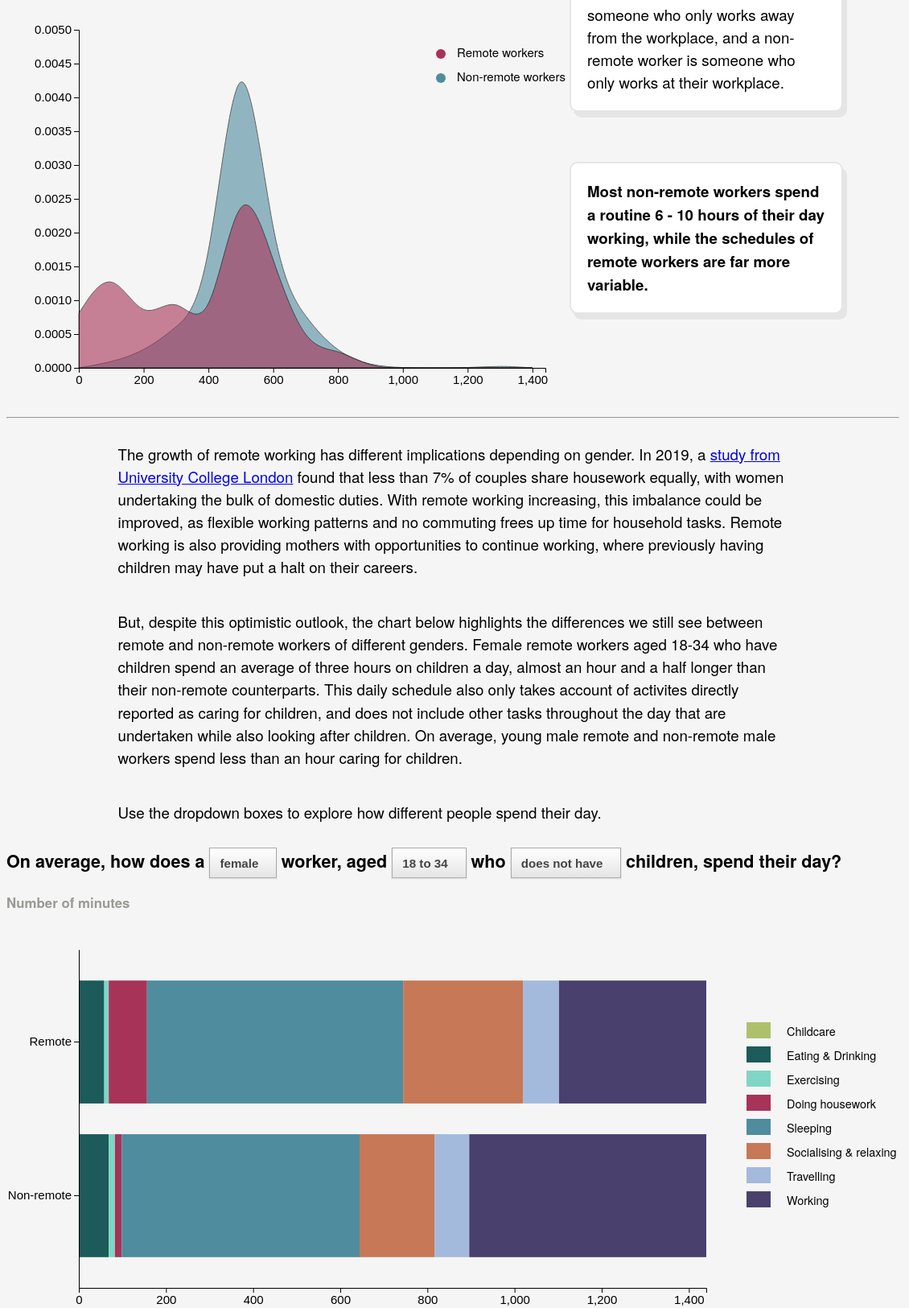
D3 v4 page, settled after 480 driven frames (8 s of simulated time); the page loaded 2 data file(s).


// ── script.js
// ----------------------------------
// ------ Density chart ---------
// ----------------------------------


// Change analysis text on dropdown selection 
function showAnalysis() {
    console.log(document.getElementById("densitySelect").value);
    if (document.getElementById("densitySelect").value == "Working") {
        document.getElementById("analysisText").innerHTML = "<b>Most non-remote workers spend a routine 6 - 10 hours of their day working, while the schedules of remote workers are far more variable.</b>";
    } else if (document.getElementById("densitySelect").value == "Doing housework") {
        document.getElementById("analysisText").innerHTML = "<b>Neither remote nor non-remote workers spend a lot of time doing housework in the normal workday. But a small amount of those working remotely do up to 2.5 hours of housework.</b>";
    } else if (document.getElementById("densitySelect").value == "Travelling") {
        document.getElementById("analysisText").innerHTML = "<b>Most non-remote workers spend around a hour travelling, but a lot of remote workers don’t travel at all during their workday.</b>";
    } else if (document.getElementById("densitySelect").value == "Exercising") {
        document.getElementById("analysisText").innerHTML = "<b>Not many workers - remote or non-remote - find time to exercise during their workday. Some fit in up to 20 minutes of exercise, and a small proportion exercise for longer.</b>";
    } else if (document.getElementById("densitySelect").value == "Eating & Drinking") {
        document.getElementById("analysisText").innerHTML = "<b>Remote workers - who generally have more flexible working hours - find more time to eat and drink than non-remote workers.</b>";
    } else if (document.getElementById("densitySelect").value == "Socialising & relaxing") {
        document.getElementById("analysisText").innerHTML = "<b>Most workers get around four or five hours of leisure time, but some remote workers spend as much as thirteen hours socialising and relaxing.</b>";
    } else if (document.getElementById("densitySelect").value == "Sleeping") {
        document.getElementById("analysisText").innerHTML = "<b>Remote workers get 20 minutes more sleep a night, on average, than non-remote workers.</b>";
    }
}

// set the dimensions and margins of the graph
var margin = {
        top: 30,
        right: 30,
        bottom: 50,
        left: 90
    },
    width = 700 - margin.left - margin.right,
    height = 500 - margin.top - margin.bottom;

// append the svg 
var densitySVG = d3.select("#densityChart")
    .append("svg")
    .attr("width", width + margin.left + margin.right)
    .attr("height", height + margin.top + margin.bottom)
    .append("g")
    .attr("transform",
        "translate(" + margin.left + "," + margin.top + ")");

// get the data
d3.csv('density.csv', function (data) {

    // List of activities
    var allGroup = d3.map(data, function (d) {
        return (d.newAct)
    }).keys();

    // add options to the density button
    d3.select("#densitySelect")
        .selectAll('myOptions')
        .data(allGroup)
        .enter()
        .append('option')
        .text(function (d) {
            return d;
        }) // text showed in the menu
        .attr("value", function (d) {
            return d;
        });

    selectElement('densitySelect', 'Working')

    function selectElement(id, valueToSelect) {
        let element = document.getElementById(id);
        element.value = valueToSelect;
    }

    // add the x Axis
    var xMax = 1440;
    var x = d3.scaleLinear()
        .domain([0, xMax])
        .range([0, width]);

    var xAxis = d3.axisBottom(x);

    densitySVG.append("g")
        .attr("transform", "translate(0," + height + ")")
        .attr("id", "x-axis")
        .call(xAxis);

    // add the y Axis
    var yMax = 0.005;
    var y = d3.scaleLinear()
        .range([height, 0])
        .domain([0, yMax]);
    var yAxis = d3.axisLeft(y)

    densitySVG.append("g")
        .attr("id", "y-axis")
        .call(yAxis);

    // Compute kernel density estimation
    var kde = kernelDensityEstimator(kernelEpanechnikov(14), x.ticks(12))
    var density1 = kde(data
        .filter(function (d) {
            return (d.remote === "Remote" & d.newAct === "Working")
        })
        .map(function (d) {
            return d.TUACTDUR24;
        }))
    var density2 = kde(data
        .filter(function (d) {
            return (d.remote === "Non-remote" & d.newAct === "Working")
        })
        .map(function (d) {
            return d.TUACTDUR24;
        }))

    // Plot non-remote area
    var nremdensity = densitySVG.append("path")
        .attr("class", "mypath2")
        .datum(density2)
        .attr("fill", "#4f8c9d")
        .attr("opacity", ".6")
        .attr("stroke", "#000")
        .attr("stroke-width", 1)
        .attr("stroke-linejoin", "round")
        .attr("d", d3.area()
            .curve(d3.curveBasis)
            .x(function (d) {
                return x(d[0]);
            })
            .y1(function (d) {
                return y(d[1]);
            })
            .y0(y(0))
        )
        .on("mouseover", function (d) {
            d3.select(this)
                .attr('opacity', 0.8);
            remdensity
                .attr('opacity', 0.2);
        })
        .on("mouseout", function (d) {
            d3.select(this)
                .attr('opacity', 0.6);
            remdensity
                .attr('opacity', 0.6);
        })

    // Plot remote area
    var remdensity = densitySVG.append("path")
        .attr("class", "mypath")
        .datum(density1)
        .attr("fill", "#a73358")
        .attr("opacity", 0.6)
        .attr("stroke", "#000")
        .attr("stroke-width", 1)
        .attr("stroke-linejoin", "round")
        .attr("d", d3.area()
            .curve(d3.curveBasis)
            .x(function (d) {
                return x(d[0]);
            })
            .y1(function (d) {
                return y(d[1]);
            })
            .y0(y(0))
        )
        .on("mouseover", function (d) {
            d3.select(this)
                .attr('opacity', 0.7);
            nremdensity
                .attr('opacity', 0.3);
        })
        .on("mouseout", function (d) {
            d3.select(this)
                .attr('opacity', 0.6);
            nremdensity
                .attr('opacity', 0.6);
        })

    // Dictionary of scale domains for different activities
    var scaleDict = {
        x: {
            'Working': 1200,
            'Eating & Drinking': 500,
            'Doing housework': 200,
            'Sleeping': 1200,
            'Socialising & relaxing': 1200,
            'Travelling': 600,
            'Exercising': 200
        },
        y: {
            'Working': 0.005,
            'Eating & Drinking': 0.01,
            'Doing housework': 0.05,
            'Sleeping': 0.005,
            'Socialising & relaxing': 0.005,
            'Travelling': 0.016,
            'Exercising': 0.045
        }
    };

    // Update chart function (adjust scales, re-call axes, transition density plot areas, change analysis text)
    function updateChart(selectedGroup) {

        yMax = scaleDict.y[selectedGroup]
        y.domain([0, yMax]);

        var axisY = d3.select("#y-axis")

        axisY.transition()
            .duration(800)
            .call(yAxis);

        xMax = scaleDict.x[selectedGroup]
        x.domain([0, scaleDict.x[selectedGroup]]);

        var axisX = d3.selectAll('#x-axis')

        axisX.transition()
            .duration(800)
            .call(xAxis);

        // recompute density estimation
        kde = kernelDensityEstimator(kernelEpanechnikov(14), x.ticks(12))

        var remote = kde(data
            .filter(function (d) {
                return (d.remote == "Remote" & d.newAct == selectedGroup)
            })
            .map(function (d) {
                return d.TUACTDUR24;
            })
        )
        var nremote = kde(data
            .filter(function (d) {
                return (d.remote == "Non-remote" & d.newAct == selectedGroup)
            })
            .map(function (d) {
                return d.TUACTDUR24;
            })
        )

        nremdensity
            .datum(nremote)
            .transition()
            .duration(1000)
            .attr("d", d3.area()
                .curve(d3.curveBasis)
                .x(function (d) {
                    return x(d[0]);
                })
                .y1(function (d) {
                    return y(d[1]);
                })
                .y0(y(0))
            );

        remdensity
            .datum(remote)
            .transition()
            .duration(1000)
            .attr("d", d3.area()
                .curve(d3.curveBasis)
                .x(function (d) {
                    return x(d[0]);
                })
                .y1(function (d) {
                    return y(d[1]);
                })
                .y0(y(0))
            );
        showAnalysis()
    }

    // Listen to the dropdown changes
    d3.select("#densitySelect").on("change", function (d) {
        selectedGroup = this.value;
        updateChart(selectedGroup);
    })

});

//Legend
densitySVG.append("circle").attr("cx", 450).attr("cy", 30).attr("r", 6).style("fill", "#a73358")
densitySVG.append("circle").attr("cx", 450).attr("cy", 60).attr("r", 6).style("fill", "#4f8c9d")
densitySVG.append("text").attr("x", 470).attr("y", 30).text("Remote workers").style("font-size", "15px").attr("alignment-baseline", "middle")
densitySVG.append("text").attr("x", 470).attr("y", 60).text("Non-remote workers").style("font-size", "15px").attr("alignment-baseline", "middle")

// Function to compute density
function kernelDensityEstimator(kernel, X) {
    return function (V) {
        return X.map(function (x) {
            return [x, d3.mean(V, function (v) {
                return kernel(x - v);
            })];
        });
    };
}

function kernelEpanechnikov(k) {
    return function (v) {
        return Math.abs(v /= k) <= 1 ? 0.75 * (1 - v * v) / k : 0;
    };
}


// ----------------------------------
// ------ Stacked bar chart ---------
// ----------------------------------

// add the options to the bar buttons
d3.select("#barSelectSex")
    .selectAll('myOptions')
    .data(['female', 'male'])
    .enter()
    .append('option')
    .text(function (d) {
        return d;
    }) // text showed in the menu
    .attr("value", function (d) {
        return d;
    });

d3.select("#barSelectAge")
    .selectAll('myOptions')
    .data(['18 to 34', '35 to 54', '55+'])
    .enter()
    .append('option')
    .text(function (d) {
        return d;
    }) // text showed in the menu
    .attr("value", function (d) {
        return d;
    });

d3.select("#barSelectChild")
    .selectAll('myOptions')
    .data(['does not have', 'has'])
    .enter()
    .append('option')
    .text(function (d) {
        return d;
    }) // text showed in the menu
    .attr("value", function (d) {
        return d;
    });

// Set svg size
var widthBar = 1150 - margin.left - margin.right;
var heightBar = 500 - margin.top - margin.bottom;

// append svg & set margins 
var barSVG = d3.select("#barChart")
    .append("svg")
    .attr("width", widthBar + margin.left + margin.right)
    .attr("height", heightBar + margin.top + margin.bottom)
    .append("g")
    .attr("transform",
        "translate(" + margin.left + "," + margin.top + ")");

// Get the data
d3.csv("barChartData.csv", function (data) {

    // List activities
    var subgroups = data.columns.slice(4)

    // List of 'groups' (remote and non-remote)
    var groups = d3.map(data, function (d) {
        return (d.remote)
    }).keys();

    // Add X axis
    var yBar = d3.scaleBand()
        .domain(groups)
        .range([heightBar, 0])
        .padding([0.2])


    // Add Y axis
    var xBar = d3.scaleLinear()
        .domain([0, 1440])
        .range([0, widthBar - 250]);
    barSVG.append("g")
        .call(d3.axisBottom(xBar))
        .attr("transform", "translate(0," + height + ")")

    // color palette
    var color = d3.scaleOrdinal()
        .domain(subgroups)
        .range(["#adc16d", "#1c5b5a", "#7fd6c5", "#a73358", "#4f8c9d", "#c77856", "#a4badd", "#49406e"])

    // Filter data for initial selection
    var start = data.filter(function (d) {
        return (d.sex == 'female' & d.ageband == "18 to 34" & d.children == "does not have")
    })


    // Normalize the data -> sum of each group = 1440 (minutes in the day, in case of rounding issues to maintain uniformity)
    start.forEach(function (d) {
        // Compute the total
        tot = 0
        for (i in subgroups) {
            name = subgroups[i];
            tot += +d[name]
        }

        for (i in subgroups) {
            name = subgroups[i];
            d[name] = d[name] / tot * 1440
        }
    })


    //stack remote & non-remote groups
    var stackedData = d3.stack()
        .keys(subgroups)
        (start)

    // Tooltip functions
    var mouseover = function (d) {
        tooltip.style("display", null);
    };

    var mouseout = function () {
        tooltip.style("display", "none");
    };

    var mousemove = function (d) {
        var subgroupName = d3.select(this.parentNode).datum().key;
        var subgroupValue = d.data[subgroupName];
        tooltip
            .select("text").text((subgroupName + ": " + Math.round(subgroupValue) + " minutes"))
            .style("opacity", 1);
        var xPosition = d3.mouse(this)[0] - 5;
        var yPosition = d3.mouse(this)[1] - 5;
        tooltip.
        attr("transform", "translate(" + xPosition + "," + yPosition + ")");
    };

    // Show the bars
    var barGroup = barSVG.append("g")
        .attr("class", "barGroup")

    var bars = barGroup
        .selectAll("g")
        // Enter in the stack data = loop key per key = group per group
        .data(stackedData)
        .enter().append("g")
        .attr("class", "barPair")
        .attr("fill", function (d) {
            return color(d.key);
        })
        .selectAll("rect")
        // enter a second time = loop subgroup per subgroup to add all rectangles
        .data(function (d) {
            return d;
        })
        .enter().append("rect")
        .attr("y", function (d) {
            return yBar(d.data.remote);
        })
        .attr("x", function (d) {
            return xBar(d[0]);
        })
        .style("opacity", 1)
        .attr("width", function (d) {
            return xBar(d[1]) - xBar(d[0]);
        })
        .attr("height", yBar.bandwidth())
        .on("mouseover", mouseover)
        .on("mouseout", mouseout)
        .on("mousemove", mousemove);

    // Re-call y-axis to lay over bars
    var yAxisBar = barSVG.append("g")
        .call(d3.axisLeft(yBar).tickSizeOuter(0));

    // Add tooltips
    var tooltip = barSVG.append("g")
        .attr("class", "tooltip")
        .style("display", "none");

    tooltip.append("rect")
        .attr("x", 30)
        .attr("width", 275)
        .attr("height", 25)
        .attr("fill", "white")
        .style("opacity", 0.8);

    tooltip.append("text")
        .attr("x", 30)
        .attr("dy", "1.2em")
        .attr("font-size", "1em")
        .attr("font-weight", "bold")
        .attr("class", "tooltip")
        .style("border", "solid")
        .style("border-width", "1px")
        .style("border-radius", "5px")

    // Add legend
    var barLegend = barSVG.append('g')
        .attr('class', 'legend')

    var activities = data.columns.slice(4)
    var colors = ["#adc16d", "#1c5b5a", "#7fd6c5", "#a73358", "#4f8c9d", "#c77856", "#a4badd", "#49406e"]

    barLegend.selectAll('rect')
        .data(activities)
        .enter()
        .append('rect')
        .attr('x', 830)
        .attr('y', function (d, i) {
            return 90 + i * 30;
        })
        .attr('width', 30)
        .attr('height', 20)
        .attr('fill', function (d, i) {
            return colors[i];
        });

    barLegend.selectAll('text')
        .data(activities)
        .enter()
        .append('text')
        .text(function (d) {
            return d;
        })
        .attr('x', 880)
        .attr('y', function (d, i) {
            return 93 + i * 30;
        })
        .attr('text-anchor', 'start')
        .attr('alignment-baseline', 'hanging');


    // Update chart (filter data on selection changes)
    function updateBarChart(selectedSex, selectedAge, selectedChild) {

        var newData = data.filter(function (d) {
            return (d.sex == selectedSex & d.ageband == selectedAge & d.children == selectedChild);
        });

        // Re-normalize the data
        console.log(newData)
        newData.forEach(function (d) {
            tot = 0
            for (i in subgroups) {
                name = subgroups[i];
                tot += +d[name]
            }
            for (i in subgroups) {
                name = subgroups[i];
                d[name] = d[name] / tot * 1440
            }
        })

        //Re-stack per subgroup
        stackedData = d3.stack()
            .keys(subgroups)
            (newData)

        //Re-show the bars
        console.log(bars)
        var barPairs = d3.selectAll('.barPair')
        barPairs.remove();
        bars = barGroup
            .selectAll("g")
            .data(stackedData)
            .enter().append("g")
            .attr("class", "barPair")
            .attr("fill", function (d) {
                return color(d.key);
            })

        var barRects = bars
            .selectAll("rect")
            .data(function (d) {
                return d;
            })
            .enter().append("rect")
            .attr("y", function (d) {
                return yBar(d.data.remote);
            })

            .attr("height", yBar.bandwidth())
            .on("mouseover", mouseover)
            .on("mouseout", mouseout)
            .on("mousemove", mousemove)
            .transition()
            .ease(d3.easeCubic)
            .duration(1500)
            .attr("width", function (d) {
                return xBar(d[1]) - xBar(d[0]);
            })
            .attr("x", function (d) {
                return xBar(d[0]);
            })

        // Re-call y axis to lay over bars
        yAxisBar.remove()
        yAxisBar = barSVG.append("g")
            .call(d3.axisLeft(yBar).tickSizeOuter(0));
    }

    // Listen to the dropdowns
    var sexValue = d3.select('#barSelectSex').node().value;
    var ageValue = d3.select('#barSelectAge').node().value;
    var childValue = d3.select('#barSelectChild').node().value;

    const getValues = function () {
        sexValue = d3.select('#barSelectSex').node().value;
        ageValue = d3.select('#barSelectAge').node().value;
        childValue = d3.select('#barSelectChild').node().value;
    }

    d3.select("#barSelectSex").on("change", function (d) {
        getValues()
        selectedSex = this.value;
        updateBarChart(selectedSex, ageValue, childValue);
    });

    d3.select("#barSelectAge").on("change", function (d) {
        getValues()
        selectedAge = this.value;
        updateBarChart(sexValue, selectedAge, childValue);
    })

    d3.select("#barSelectChild").on("change", function (d) {
        getValues()
        selectedChild = this.value;
        updateBarChart(sexValue, ageValue, selectedChild);
    })
})

### data: density.csv
TUCASEID, newAct, remote, TUACTDUR24
20180101180165, Doing housework, Non-remote, 30.0
20180101180165, Eating & Drinking, Non-remote, 120.0
20180101180165, Exercising, Non-remote, 0.0
20180101180165, Sleeping, Non-remote, 479.0
20180101180165, Socialising & relaxing, Non-remote, 30.0
20180101180165, Travelling, Non-remote, 35.0
20180101180165, Working, Non-remote, 510.0
20180101180507, Doing housework, Remote, 0.0
20180101180507, Eating & Drinking, Remote, 60.0
20180101180507, Exercising, Remote, 0.0
20180101180507, Sleeping, Remote, 525.0
20180101180507, Socialising & relaxing, Remote, 184.0
20180101180507, Travelling, Remote, 97.0
20180101180507, Working, Remote, 505.0
20180101180524, Doing housework, Remote, 0.0
20180101180524, Eating & Drinking, Remote, 20.0
20180101180524, Exercising, Remote, 0.0
20180101180524, Sleeping, Remote, 500.0
20180101180524, Socialising & relaxing, Remote, 200.0
20180101180524, Travelling, Remote, 20.0
20180101180524, Working, Remote, 605.0
20180101180542, Doing housework, Remote, 0.0
20180101180542, Eating & Drinking, Remote, 120.0
20180101180542, Exercising, Remote, 0.0
20180101180542, Sleeping, Remote, 375.0
20180101180542, Socialising & relaxing, Remote, 90.0
20180101180542, Travelling, Remote, 130.0
20180101180542, Working, Remote, 340.0
20180101180549, Doing housework, Remote, 174.0
20180101180549, Eating & Drinking, Remote, 55.0
20180101180549, Exercising, Remote, 0.0
20180101180549, Sleeping, Remote, 540.0
20180101180549, Socialising & relaxing, Remote, 170.0
20180101180549, Travelling, Remote, 50.0
20180101180549, Working, Remote, 185.0
20180101180571, Doing housework, Remote, 0.0
20180101180571, Eating & Drinking, Remote, 60.0
20180101180571, Exercising, Remote, 0.0
20180101180571, Sleeping, Remote, 515.0
20180101180571, Socialising & relaxing, Remote, 60.0
20180101180571, Travelling, Remote, 70.0
20180101180571, Working, Remote, 20.0
20180101180576, Doing housework, Remote, 0.0
20180101180576, Eating & Drinking, Remote, 75.0
20180101180576, Exercising, Remote, 0.0
20180101180576, Sleeping, Remote, 710.0
20180101180576, Socialising & relaxing, Remote, 140.0
20180101180576, Travelling, Remote, 150.0
20180101180576, Working, Remote, 90.0
20180101180648, Doing housework, Non-remote, 65.0
20180101180648, Eating & Drinking, Non-remote, 15.0
20180101180648, Exercising, Non-remote, 80.0
20180101180648, Sleeping, Non-remote, 466.0
20180101180648, Socialising & relaxing, Non-remote, 145.0
20180101180648, Travelling, Non-remote, 132.0
20180101180648, Working, Non-remote, 222.0
20180101180700, Doing housework, Non-remote, 0.0
20180101180700, Eating & Drinking, Non-remote, 40.0
20180101180700, Exercising, Non-remote, 0.0
20180101180700, Sleeping, Non-remote, 415.0
... 13,758 more rows

### data: barChartData.csv
remote, ageband, sex, children, Childcare, Eating & Drinking, Exercising, Doing housework, Sleeping, Socialising & relaxing, Travelling, Working
Non-remote, 18 to 34, female, does not have, 0.0, 61.03, 12.85, 13.93, 486.9, 153.9, 70.55, 485.2
Non-remote, 18 to 34, female, has, 88.28, 45.45, 5.965, 22.75, 483.7, 111.2, 72.62, 473.8
Non-remote, 18 to 34, male, does not have, 0.0, 56.37, 11.28, 8.438, 480.5, 197.8, 86.59, 484
Non-remote, 18 to 34, male, has, 45.64, 58.89, 8.756, 8.465, 475.8, 151.2, 84.7, 497.7
Non-remote, 35 to 54, female, does not have, 0.0, 62.85, 10.4, 16.05, 466.1, 132.7, 75.75, 507.3
Non-remote, 35 to 54, female, has, 54.49, 48.64, 6.058, 20.04, 460.4, 120.0, 94.67, 486.6
Non-remote, 35 to 54, male, does not have, 0.0, 62.52, 12.17, 7.969, 486.7, 169.7, 77.15, 519.2
Non-remote, 35 to 54, male, has, 40.39, 63.51, 17.37, 4.233, 451.9, 140.2, 92.49, 516.1
Non-remote, 55+, female, does not have, 0.0, 58.76, 10.05, 20.83, 458.4, 167.7, 73.79, 482.9
Non-remote, 55+, female, has, 21.1, 49.62, 5.429, 18.19, 455.0, 168.9, 80.14, 451.4
Non-remote, 55+, male, does not have, 0.0, 67.22, 10.6, 6.989, 462.6, 190, 81.02, 490.8
Non-remote, 55+, male, has, 12.98, 71.22, 7.683, 4.854, 460.8, 155.5, 73.98, 531.3
Remote, 18 to 34, female, does not have, 0.0, 49.86, 8.929, 75.14, 503.1, 235.4, 70.79, 289.3
Remote, 18 to 34, female, has, 156.7, 45.0, 14.62, 26.77, 480.2, 127.4, 74.0, 321.2
Remote, 18 to 34, male, does not have, 0.0, 115.0, 10.0, 18.33, 455.0, 225.5, 35.83, 469.2
Remote, 18 to 34, male, has, 15.0, 105.0, 0.0, 0.0, 475.0, 240.0, 12.5, 537.5
Remote, 35 to 54, female, does not have, 0.0, 53.21, 11.04, 33.25, 469.2, 190, 42.17, 416.8
Remote, 35 to 54, female, has, 95.57, 64.02, 15.57, 51.64, 486.5, 144.4, 67.58, 347
Remote, 35 to 54, male, does not have, 0.0, 75.56, 16.88, 25.62, 502.0, 242.5, 36.69, 369.6
Remote, 35 to 54, male, has, 97.8, 69.0, 17.89, 10.36, 485.8, 168.9, 60.45, 416.5
Remote, 55+, female, does not have, 0.0, 81.25, 16.56, 25.29, 488.1, 226, 63.9, 286.8
Remote, 55+, female, has, 25.8, 37.0, 14.0, 118.6, 517.0, 118.0, 71.0, 277.0
Remote, 55+, male, does not have, 0.0, 73.55, 18.53, 6.078, 498.0, 293.3, 46.06, 326.3
Remote, 55+, male, has, 10.0, 115.0, 0.0, 30.0, 523.3, 125.0, 35.0, 440.0